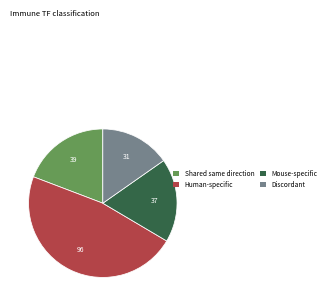

Reproduce this figure in Python.
import matplotlib.pyplot as plt
from matplotlib.patches import Patch

fig = plt.figure()
fig.text(.09, .81, "Immune TF classification", fontsize=5.5)
ax = fig.add_axes([.09,.045,.29,.75])
labels = ["Shared same direction", "Human-specific", "Mouse-specific", "Discordant"]
counts = [39, 96, 37, 31]
colors = ["#679b56", "#b34448", "#346748", "#77848c"]
ax.pie(counts, colors=colors, startangle=90, wedgeprops={"edgecolor":"white","linewidth":.55},
       autopct=lambda pct: str(round(pct*sum(counts)/100)), pctdistance=.7,
       textprops={"color":"white","fontsize":5})
fig.legend(handles=[Patch(fc=c,label=l) for c,l in zip(colors,labels,strict=True)],
           fontsize=4.8, frameon=False, loc="center left", bbox_to_anchor=(.34,.47),
           ncol=2, handlelength=1, columnspacing=.8, borderaxespad=0)
